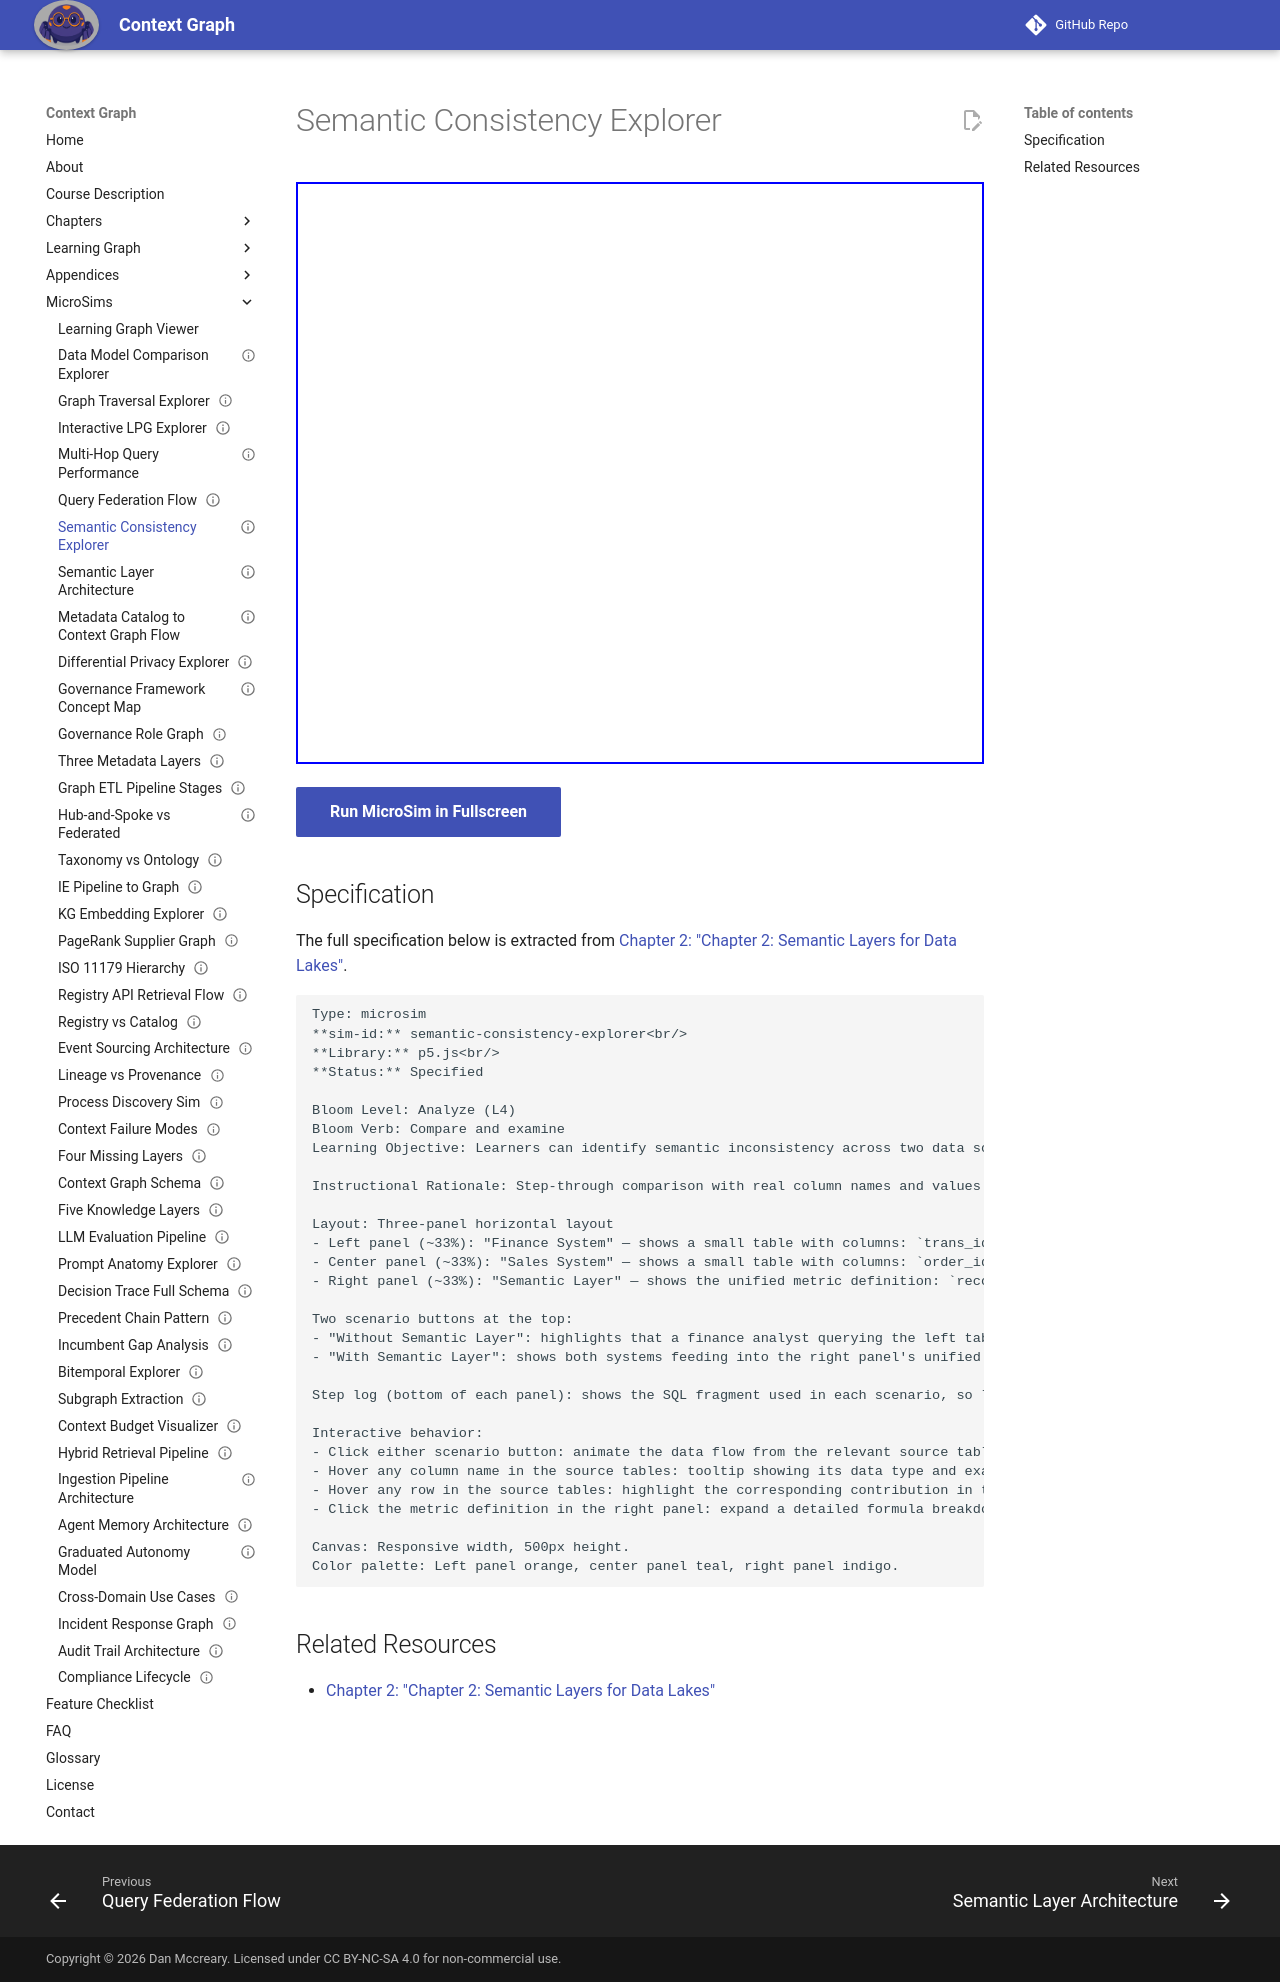

repository: dmccreary/context-graph · page: sims/semantic-consistency-explorer/index.html · generator: mkdocs

---
title: Semantic Consistency Explorer
description: Learners can identify semantic inconsistency across two data sources and explain how a semantic layer resolves it by providing a single canonical definition.
status: implemented
library: p5.js
bloom_level: Analyze (L4)
---

# Semantic Consistency Explorer



<iframe src="main.html" width="100%" height="582" scrolling="no"></iframe>

[Run MicroSim in Fullscreen](main.html){ .md-button .md-button--primary }

## Specification

The full specification below is extracted from
[Chapter 2: "Chapter 2: Semantic Layers for Data Lakes"](../../chapters/02-semantic-layers/index.md).

```text
Type: microsim
**sim-id:** semantic-consistency-explorer<br/>
**Library:** p5.js<br/>
**Status:** Specified

Bloom Level: Analyze (L4)
Bloom Verb: Compare and examine
Learning Objective: Learners can identify semantic inconsistency across two data sources and explain how a semantic layer resolves it by providing a single canonical definition.

Instructional Rationale: Step-through comparison with real column names and values is appropriate because the Analyze objective requires learners to trace a specific inconsistency to its root cause and then observe the resolution. Continuous animation would prevent careful comparison.

Layout: Three-panel horizontal layout
- Left panel (~33%): "Finance System" — shows a small table with columns: `trans_id`, `trans_dt`, `net_amt`, `stat_cd`. Four sample rows. `stat_cd` values: 3 = completed, 5 = recognized, 7 = pending.
- Center panel (~33%): "Sales System" — shows a small table with columns: `order_id`, `order_date`, `gross_revenue`, `order_status`. Four sample rows. `order_status` values: "closed_won", "invoiced", "in_progress".
- Right panel (~33%): "Semantic Layer" — shows the unified metric definition: `recognized_revenue = SUM(net_amt WHERE stat_cd IN (3,5)) + SUM(gross_revenue WHERE order_status IN ('closed_won','invoiced'))`. Shows computed result for the sample data.

Two scenario buttons at the top:
- "Without Semantic Layer": highlights that a finance analyst querying the left table and a sales analyst querying the right table get different numbers for the same business question, even with identical date filters. Show calculated values diverging ($4.2M vs $3.9M).
- "With Semantic Layer": shows both systems feeding into the right panel's unified definition, producing one agreed-upon number ($4.1M — explained as reconciled via the canonical formula).

Step log (bottom of each panel): shows the SQL fragment used in each scenario, so learners can see what changed.

Interactive behavior:
- Click either scenario button: animate the data flow from the relevant source tables into the right panel with a 500ms delay per step
- Hover any column name in the source tables: tooltip showing its data type and example values
- Hover any row in the source tables: highlight the corresponding contribution in the semantic layer formula
- Click the metric definition in the right panel: expand a detailed formula breakdown showing each source's contribution

Canvas: Responsive width, 500px height.
Color palette: Left panel orange, center panel teal, right panel indigo.
```

## Related Resources

- [Chapter 2: "Chapter 2: Semantic Layers for Data Lakes"](../../chapters/02-semantic-layers/index.md)
